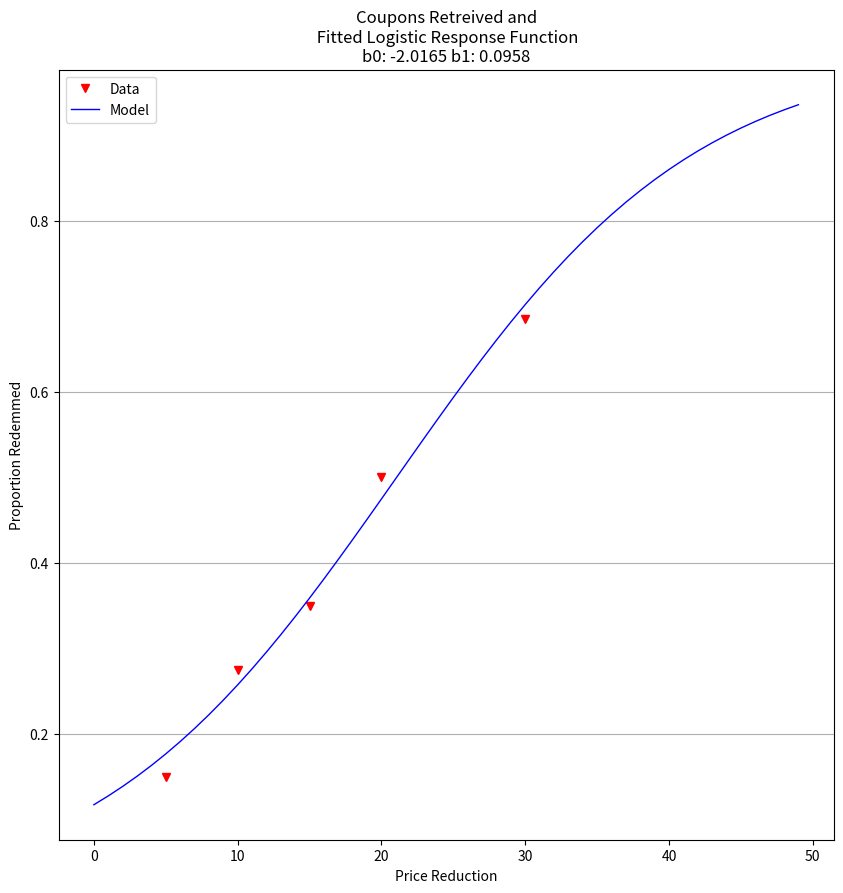
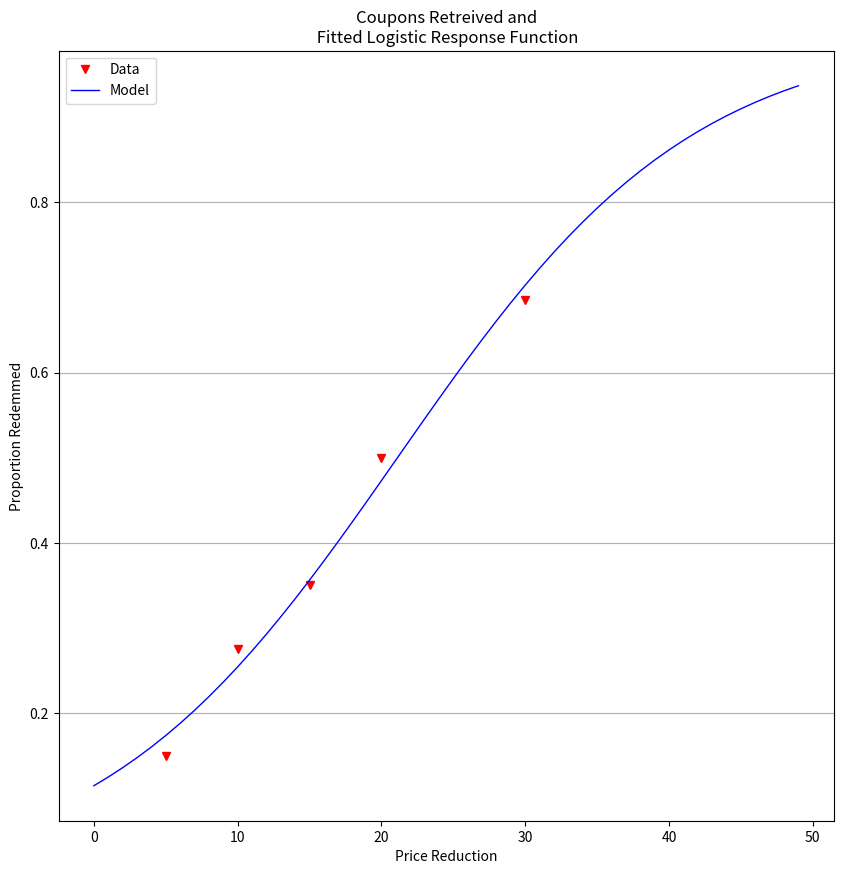

Source code (Python) for these figures, in order:
#!/usr/bin/env python
# coding: utf-8

# In[ ]:





# # Data

# In[1]:


level = [1,2,3,4,5]
reduction = [5,10,15,20,30]
households = [200,200,200,200,200]
redeemed = [30,55,70,100,137]
proportion = [.150,.275,.350,.500,.685]


# In[2]:


def pii(b0,b1,x): #sigmoidal function
    import math
    pii = math.exp(b0+b1*x)/(1+ math.exp(b0+b1*x))
    return(pii)

def sse(mod,obs): #compute sse from observations and model values
    howmany = len(mod)
    sse=0.0
    for i in range(howmany):
        sse=sse+(mod[i]-obs[i])**2
    return(sse)

def merit(beta): # merit function to minimize
    global proportion,reduction #access lists already defined external to function
    mod=[0 for i in range(len(proportion))]
    for i in range(len(level)):
        mod[i]=pii(beta[0],beta[1],reduction[i])
    merit = sse(mod,proportion)
    return(merit)

import matplotlib.pyplot as plt
def make2plot(listx1,listy1,listx2,listy2,strlablx,strlably,strtitle):
    mydata = plt.figure(figsize = (10,10)) # build a square drawing canvass from figure class
    plt.plot(listx1,listy1, c='red', marker='v',linewidth=0) # basic data plot
    plt.plot(listx2,listy2, c='blue',linewidth=1) # basic model plot
    plt.xlabel(strlablx)
    plt.ylabel(strlably)
    plt.legend(['Data','Model'])# modify for argument insertion
    plt.title(strtitle)
    plt.grid(axis='y')
    plt.show()


# In[3]:


beta = [0,0] # initial guess
merit(beta) # test for exceptions


# In[4]:


import numpy as np
from scipy.optimize import minimize

x0 = np.array([-2,0.09])
res = minimize(merit, x0, method='powell',options={'disp': True})

fitted=[0 for i in range(50)]
xaxis =[0 for i in range(50)]
for i in range(50):
    xaxis[i]=float(i)
    fitted[i]=pii(res.x[0],res.x[1],float(i))
    
print(" b0 = ",res.x[0])
print(" b1 = ",res.x[1])
plottitle = 'Coupons Retreived and\n Fitted Logistic Response Function\n'+'b0: '+ str(round(res.x[0],4))+ ' b1: ' +str(round(res.x[1],4))
make2plot(reduction,proportion,xaxis,fitted,'Price Reduction','Proportion Redemmed',plottitle)


# In[ ]:





# In[ ]:





# In[5]:


# Test the merit function
b0=-2.04435
b1=0.096834
mod=[0 for i in range(len(level))]
for i in range(len(level)):
    mod[i]=pii(b0,b1,reduction[i])
err = sse(mod,proportion)
print(err)

fitted=[0 for i in range(50)]
xaxis=[0 for i in range(50)]
for i in range(50):
    xaxis[i]=float(i)
    fitted[i]=pii(b0,b1,float(i))


# In[6]:


make2plot(reduction,proportion,xaxis,fitted,'Price Reduction','Proportion Redemmed','Coupons Retreived and\n Fitted Logistic Response Function')


# In[7]:


def merit(beta): # merit function to minimize
    global proportion,reduction #access lists already defined external to function
    mod=[0 for i in range(len(proportion))]
    for i in range(len(level)):
        mod[i]=pii(beta[0],beta[1],reduction[i])
    merit = sse(mod,proportion)
    return(merit)


# In[8]:


def merit(beta): # merit function to minimize
    global proportion,reduction #access lists already defined external to function
    mod=[0 for i in range(len(proportion))]
    for i in range(len(level)):
        mod[i]=pii(beta[0],beta[1],reduction[i])
    merit = sse(mod,proportion)
    return(merit)


# In[ ]:




